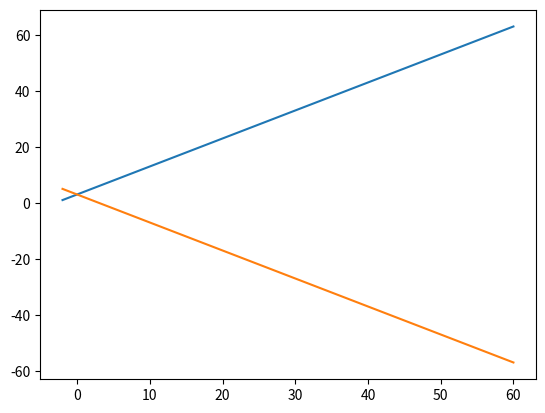

The script that saved this image:
import matplotlib.pyplot as plt
import numpy as np

x = np.linspace(-2, 60, 50)
y1 = x + 3  # 曲线 y1
y2 = 3 - x  # 曲线 y2
plt.figure()  # 定义一个图像窗口
plt.plot(x, y1)  # 绘制曲线 y1
plt.plot(x, y2)  # 绘制曲线 y2
plt.show()
